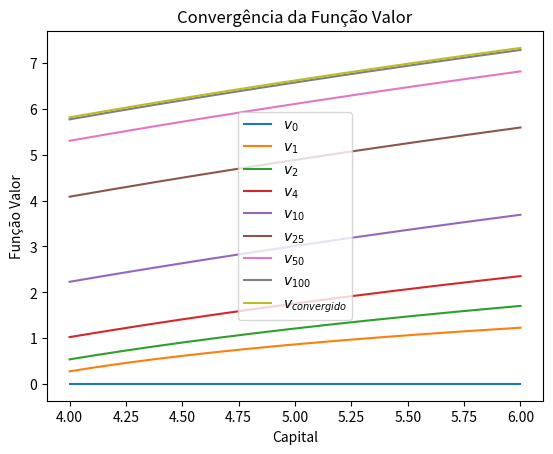
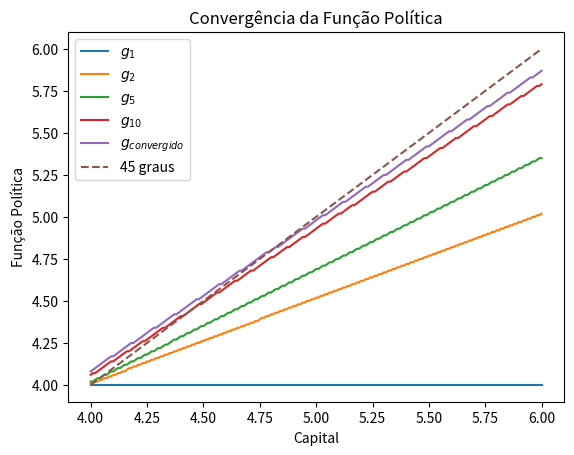
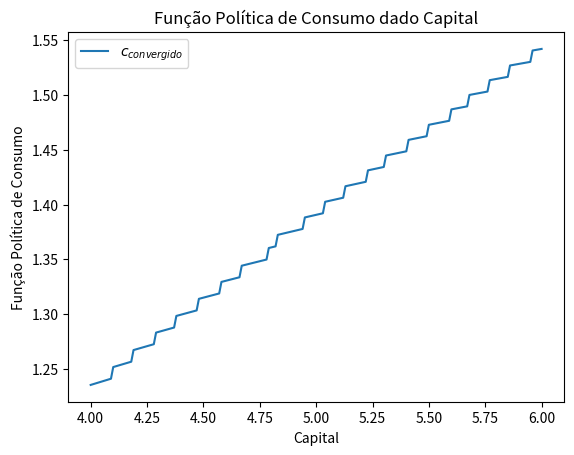

The matplotlib source for these figures, in order:
# -*- coding: utf-8 -*-
"""
Monitoria 04/06/2023 

"""

# Importando os módulos necessários
import numpy as np  # NumPy com o "apelido" np
from math import log as log  # Apenas função log do módulo math
import matplotlib.pyplot as plt  # Módulo para fazer gráficos


##############################################################################
""" Exercício 2 """

# Fazendo as suposições iniciais 
k_grid = np.linspace(4, 6, 201)  # Possíveis valores de k e k'
beta = 1 / 1.05
alpha = 0.3
delta = 0.05
sigma = 1  # Para itens (c) e (d), usar 1; para item (e), usar 0.5 e 2
z = 1

n_k = len(k_grid)  # Tamanho do vetor de valores de k e k'

# Criando lista de arrays de função valor e função política
v0 = np.zeros(n_k)
vn = [v0]

g0 = np.zeros(n_k)
gn = [g0]


# Loop das iterações enquanto (while) é menor do que dada distância
tol_norma = 1e-5  # Tolerância de distância entre funções valor (0.00001)
norma = np.inf  # Valor inicial da norma = infinito
n = 0  # Contador de iterações

while norma > tol_norma: 
    # Aplicar a cada iteração Operador de Bellman em objetos genéricos Tv e Tg
    Tv = np.zeros(n_k)
    Tg = np.zeros(n_k)
    f_obj = np.zeros((n_k, n_k))
    n += 1
    
    for i in range(n_k):
        for j in range(n_k):
            if k_grid[j] >= 0 and k_grid[j] <= z*k_grid[i]**alpha + (1 - delta)*k_grid[i]:
                if sigma == 1:  # Utilidade na forma log
                    f_obj[i,j] = log(z*k_grid[i]**alpha + (1 - delta)*k_grid[i] - k_grid[j]) + beta*vn[n-1][j]
                else:  # Utilidade na forma de razão
                    f_obj[i,j] = ((z*k_grid[i]**alpha + (1 - delta)*k_grid[i] - k_grid[j])**(1 - sigma) - 1) / (1 - sigma) + beta*vn[n-1][j]
            else:
                f_obj[i,j] = - np.inf
        Tv[i] = np.max(f_obj[i,:])
        Tg[i] = np.argmax(f_obj[i,:])
        
    # Quando acabar loop de linha, jogar função valor em vn e política em gn
    vn.append(Tv)
    gn.append(Tg)
    norma = max(abs(vn[n] - vn[n-1]))


# Trocando índice em gn por valores de k'
for indice in gn:
    for i in range(len(indice)):
        indice[i] = k_grid[int(indice[i])]


# Visualização gráfica da convergência da função valor
fig, ax = plt.subplots()

# Inclusão de cada função valor no gráfico
ax.plot(k_grid, vn[0], label='$v_0$')
ax.plot(k_grid, vn[1], label='$v_1$')
ax.plot(k_grid, vn[2], label='$v_2$')
ax.plot(k_grid, vn[4], label='$v_4$')
ax.plot(k_grid, vn[10], label='$v_{10}$')
ax.plot(k_grid, vn[25], label='$v_{25}$')
ax.plot(k_grid, vn[50], label='$v_{50}$')
ax.plot(k_grid, vn[100], label='$v_{100}$')
ax.plot(k_grid, vn[n], label='$v_{convergido}$')

# Legendas
ax.set_xlabel('Capital')
ax.set_ylabel('Função Valor')
ax.set_title('Convergência da Função Valor')
ax.legend()

plt.show()


# Visualização gráfica da convergência da função política
fig, ax = plt.subplots()

# Inclusão de cada função valor no gráfico
ax.plot(k_grid, gn[1], label='$g_1$')
ax.plot(k_grid, gn[2], label='$g_2$')
ax.plot(k_grid, gn[3], label='$g_5$')
ax.plot(k_grid, gn[10], label='$g_{10}$')
ax.plot(k_grid, gn[n], label='$g_{convergido}$')
ax.plot(k_grid, k_grid, '--', label='45 graus')

# Limites do gráfico
# ax.set_ylim([4.5, 5.3])  # tamanho mínimo e máximo vertical
# ax.set_xlim([4.5, 5.3])  # tamanho mínimo e máximo horizontal

# Legendas
ax.set_xlabel('Capital')
ax.set_ylabel('Função Política')
ax.set_title('Convergência da Função Política')
ax.legend()

plt.show()


# Encontrar numericamente o capital estocástico k*
p = int(np.round(np.random.uniform(0, n_k - 1, size = 1), 0))  # aleatório
print("Índice inicial do capital (aleatorizado):", p)  # Índice randomizado

while k_grid[p] != gn[n][p]:  # até termos k = k'
    p = np.where(k_grid == gn[n][p])[0][0]  # Aplica o índice de k' em k

print("Índice do capital estacionário:", p)  # Índice do capital estacionário
g_ss = k_grid[p]
print("Capital estacionário k* =", np.round(g_ss, 3))

# Consumo estacionário c* - a partir do k*
c_ss = z * k_grid[p]**alpha + (1-delta)*k_grid[p] - k_grid[p]
print("Consumo estacionário c* =", np.round(c_ss, 3))


# Calcular a função consumo c = f(k) + (1 - \delta) k - k'
cn = z * k_grid**alpha + (1-delta)*k_grid - gn[n]

# Visualização gráfica da função política de consumo
fig, ax = plt.subplots()

# Inclusão de cada função valor no gráfico
ax.plot(k_grid, cn, label='$c_{convergido}$')

# Legendas
ax.set_xlabel('Capital')
ax.set_ylabel('Função Política de Consumo')
ax.set_title('Função Política de Consumo dado Capital')
ax.legend()

plt.show()



